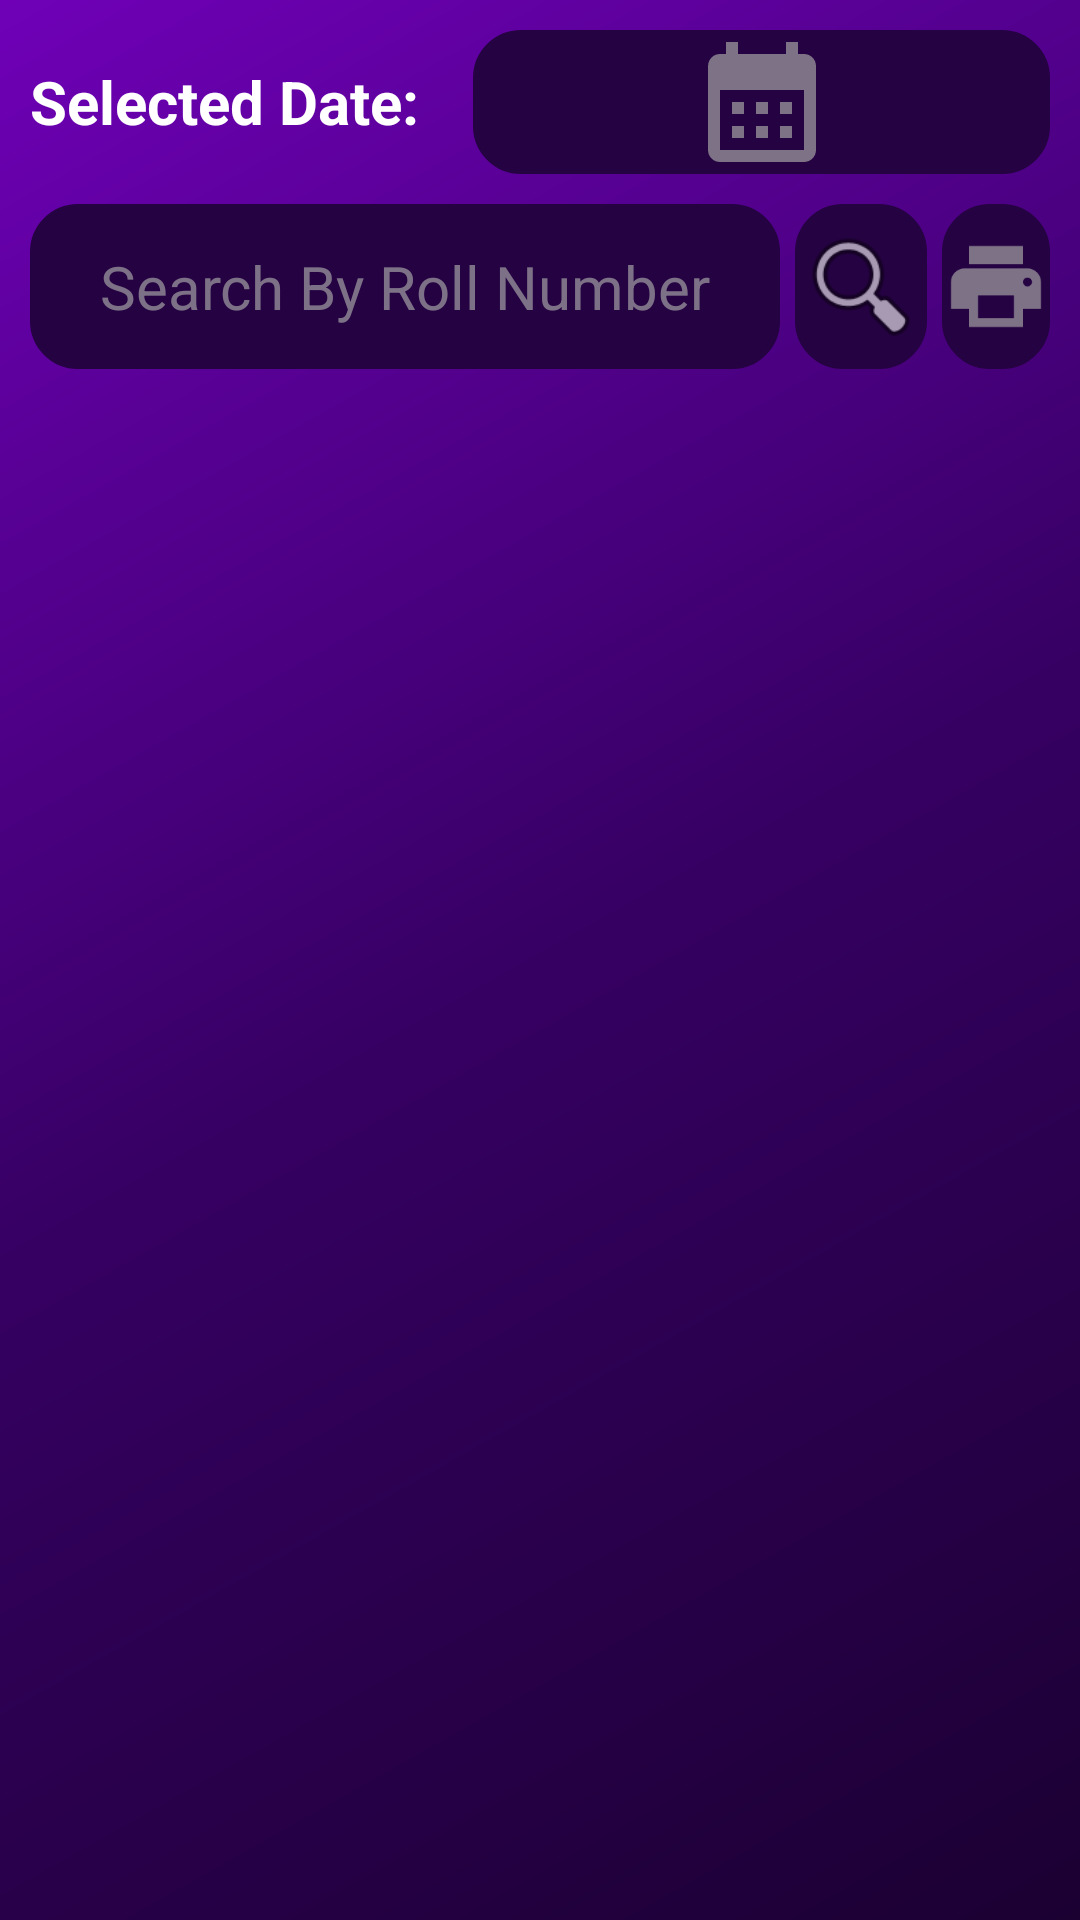

Reconstruct the res/layout file that produces this screen, plus the resources it refers to.
<!-- AndroidManifest.xml: application theme Theme.SmartAttendanceBBAU -->
<!-- res/layout/activity_viewattendance.xml -->
<?xml version="1.0" encoding="utf-8"?>
    <LinearLayout xmlns:android="http://schemas.android.com/apk/res/android"
        xmlns:app="http://schemas.android.com/apk/res-auto"
        xmlns:tools="http://schemas.android.com/tools"
        android:id="@+id/main"
        android:layout_width="match_parent"
        android:layout_height="match_parent"
        tools:context=".viewattendanceActivity"
        android:orientation="vertical"
        android:background="@drawable/gradient_bg"
        android:padding="10dp">
    <LinearLayout
        android:layout_width="match_parent"
        android:layout_height="wrap_content"
        android:orientation="horizontal"
        android:gravity="center_vertical">

        <TextView
            android:id="@+id/dateTextView2"
            android:layout_width="wrap_content"
            android:layout_height="wrap_content"
            android:text="Selected Date: "
            android:textColor="#FFFF"
            android:textSize="20sp"
            android:textStyle="bold"
            android:layout_marginEnd="8dp"/>

        <ImageView
            android:id="@+id/calendarIcon"
            android:layout_width="48dp"
            android:layout_height="48dp"
            android:src="@drawable/ic_calendar"
            android:background="@drawable/rounded_text"
            android:layout_marginLeft="5dp"
            android:layout_weight="1"
            android:contentDescription="Calendar Icon"
            android:clickable="true"
            android:focusable="true"/>

    </LinearLayout>
    <LinearLayout
        android:layout_width="match_parent"
        android:layout_height="wrap_content"
        android:orientation="horizontal"
        android:layout_marginTop="10dp"
        android:gravity="center_vertical">

        <EditText
            android:id="@+id/studentidtextview"
            android:layout_width="250dp"
            android:layout_height="55dp"
            android:background="@drawable/rounded_text"
            android:hint="Search By Roll Number"
            android:textColor="#ffff"
            android:gravity="center"
            android:textAlignment="center"
            android:textSize="20sp"
            android:textColorHint="#AAAA"
            android:inputType="number"
            android:singleLine="true" />

        <ImageView
            android:id="@+id/searchmenuicon"
            android:layout_width="wrap_content"
            android:layout_height="55dp"
            android:background="@drawable/rounded_text"
            android:layout_weight="1"
            android:layout_marginLeft="5dp"
            app:srcCompat="@android:drawable/ic_menu_search" />
        <ImageView
            android:id="@+id/btnPrintAttendance"
            android:layout_width="wrap_content"
            android:layout_height="55dp"
            android:background="@drawable/rounded_text"
            android:layout_weight="1"
            android:layout_marginLeft="5dp"
            app:srcCompat="@drawable/ic_print" />
    </LinearLayout>
        <ProgressBar
            android:id="@+id/progressBar"
            android:layout_width="wrap_content"
            android:layout_height="wrap_content"
            android:visibility="gone"
            android:layout_gravity="center" />

    <TextView
        android:id="@+id/Totalpresent"
        android:layout_width="wrap_content"
        android:layout_height="wrap_content"
        android:visibility="gone" />

    <androidx.recyclerview.widget.RecyclerView
            android:id="@+id/recyclerView"
            android:layout_width="match_parent"
            android:layout_height="match_parent"
            android:scrollbars="vertical" />
    </LinearLayout>
<!-- resources referenced by this layout -->
<resources>
  <!-- drawable gradient_bg (drawable) -->
  <?xml version="1.0" encoding="utf-8"?>
  <shape xmlns:android="http://schemas.android.com/apk/res/android"
      android:shape="rectangle">
  
      <gradient
          android:type="linear"
          android:angle="135"
          android:startColor="#1B0032"
          android:centerColor="#360063"
          android:endColor="#6F00B7" />
  
  </shape>
  <!-- drawable ic_calendar (drawable) -->
  <vector xmlns:android="http://schemas.android.com/apk/res/android" android:height="48dp" android:tint="#AAAA" android:viewportHeight="24" android:viewportWidth="24" android:width="48dp">
        
      <path android:fillColor="@android:color/white" android:pathData="M19,4h-1V2h-2v2H8V2H6v2H5C3.89,4 3.01,4.9 3.01,6L3,20c0,1.1 0.89,2 2,2h14c1.1,0 2,-0.9 2,-2V6C21,4.9 20.1,4 19,4zM19,20H5V10h14V20zM9,14H7v-2h2V14zM13,14h-2v-2h2V14zM17,14h-2v-2h2V14zM9,18H7v-2h2V18zM13,18h-2v-2h2V18zM17,18h-2v-2h2V18z"/>
      
  </vector>
  <!-- drawable ic_print (drawable) -->
  <vector xmlns:android="http://schemas.android.com/apk/res/android" android:height="24dp" android:tint="#AAAA" android:viewportHeight="24" android:viewportWidth="24" android:width="24dp">
        
      <path android:fillColor="@android:color/white" android:pathData="M19,8L5,8c-1.66,0 -3,1.34 -3,3v6h4v4h12v-4h4v-6c0,-1.66 -1.34,-3 -3,-3zM16,19L8,19v-5h8v5zM19,12c-0.55,0 -1,-0.45 -1,-1s0.45,-1 1,-1 1,0.45 1,1 -0.45,1 -1,1zM18,3L6,3v4h12L18,3z"/>
      
  </vector>
  <!-- drawable rounded_text (drawable) -->
  <shape xmlns:android="http://schemas.android.com/apk/res/android">
      <solid android:color="@color/dark_purple"/>
      <corners android:radius="15dp"/>
  
      <stroke android:width="2dp" android:color="@color/dark_purple"/>
  </shape>
  <style name="Theme.SmartAttendanceBBAU" parent="Base.Theme.SmartAttendanceBBAU" />
  <color name="dark_purple">#250242</color>
  <style name="Base.Theme.SmartAttendanceBBAU" parent="Theme.Material3.DayNight.NoActionBar">
          
          
      </style>
</resources>
